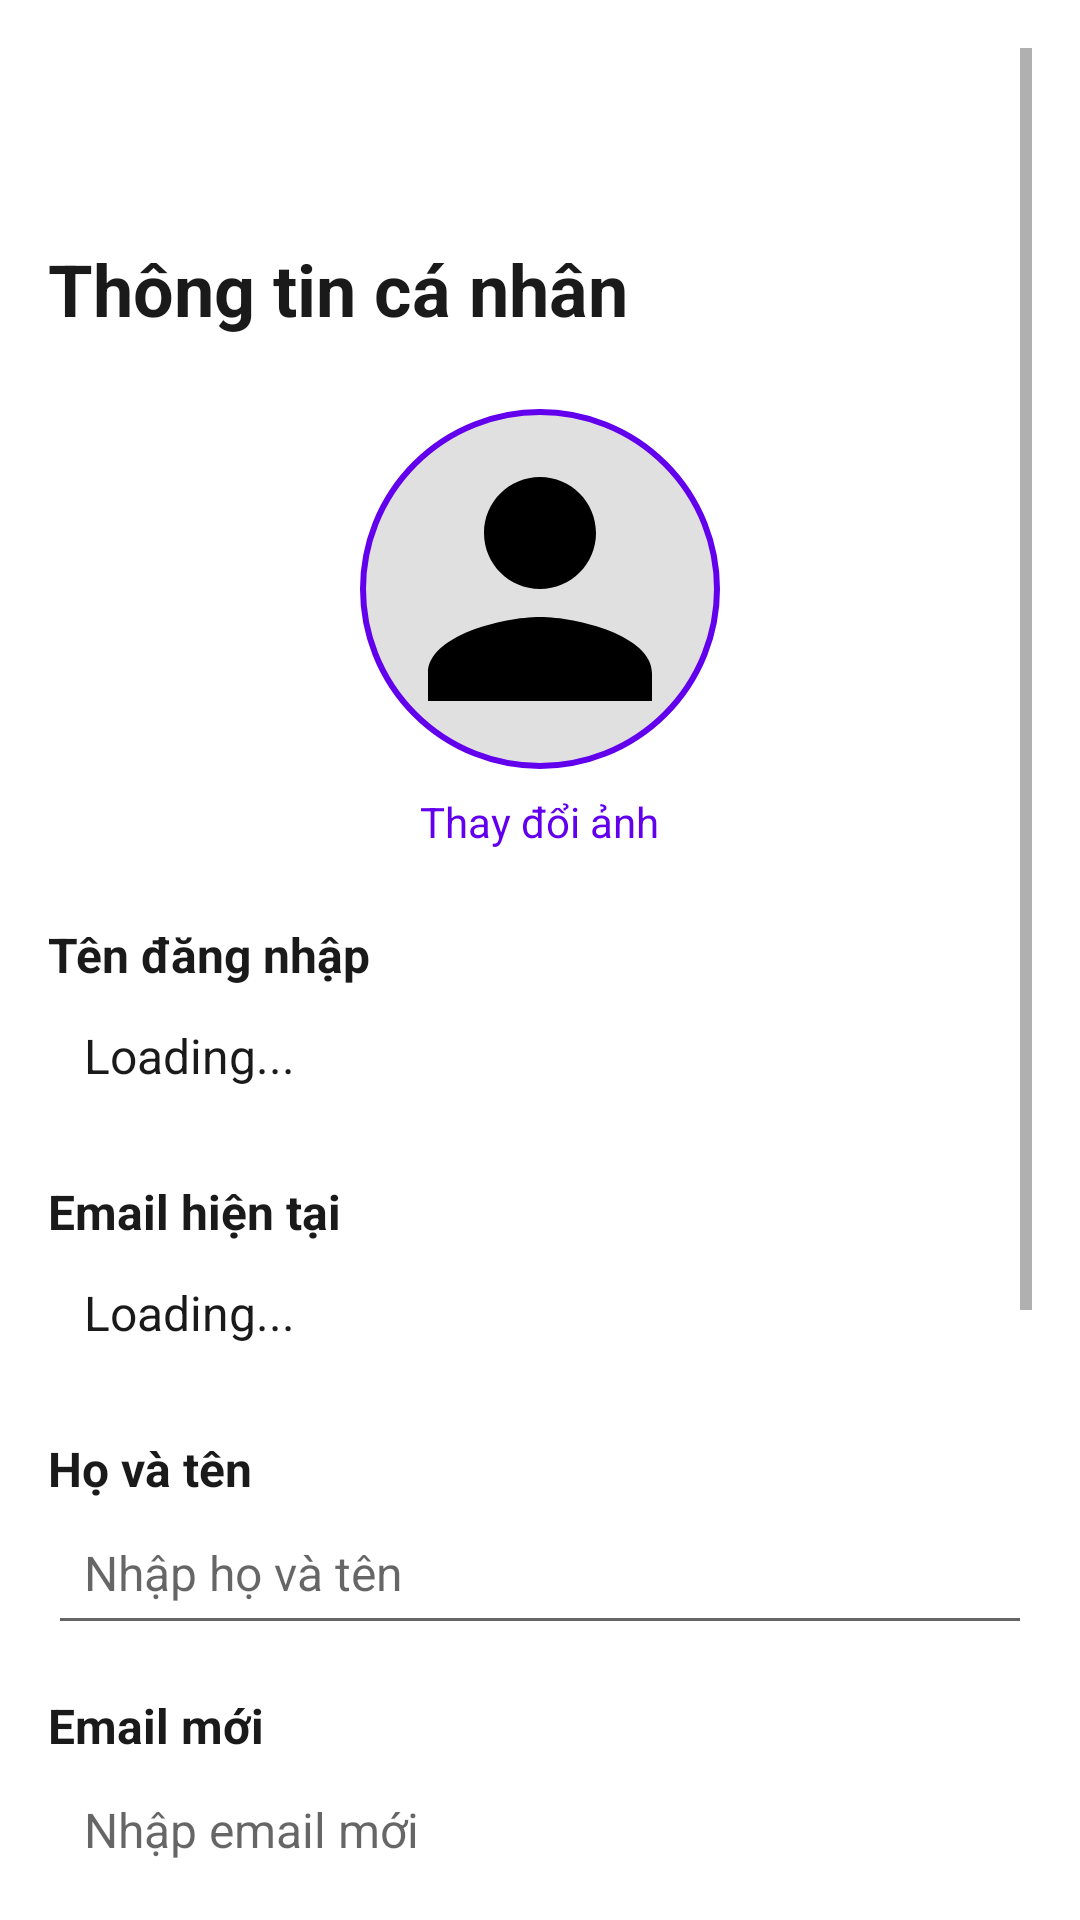

Here is an Android app screen rendered from its layout file. Give the layout XML and the strings, colors and styles it references.
<!-- AndroidManifest.xml: application theme Theme.DEMO -->
<!-- res/layout/activity_profile.xml -->
<?xml version="1.0" encoding="utf-8"?>
<ScrollView xmlns:android="http://schemas.android.com/apk/res/android"
    xmlns:app="http://schemas.android.com/apk/res-auto"
    xmlns:tools="http://schemas.android.com/tools"
    android:layout_width="match_parent"
    android:layout_height="match_parent"
    android:padding="16dp"
    tools:context=".Activity.ProfileActivity">

    <androidx.constraintlayout.widget.ConstraintLayout
        android:layout_width="match_parent"
        android:layout_height="wrap_content">

        
        <ImageView
            android:id="@+id/backBtn"
            android:layout_width="48dp"
            android:layout_height="48dp"
            android:contentDescription="Back"
            android:padding="12dp"
            android:src="@drawable/ic_arrow_back"
            app:layout_constraintStart_toStartOf="parent"
            app:layout_constraintTop_toTopOf="parent" />

        
        <TextView
            android:id="@+id/titleTxt"
            android:layout_width="wrap_content"
            android:layout_height="wrap_content"
            android:text="Thông tin cá nhân"
            android:textColor="@color/black"
            android:textSize="24sp"
            android:textStyle="bold"
            app:layout_constraintStart_toStartOf="parent"
            app:layout_constraintTop_toBottomOf="@id/backBtn"
            android:layout_marginTop="16dp" />

        
        <LinearLayout
            android:id="@+id/profileImageContainer"
            android:layout_width="match_parent"
            android:layout_height="wrap_content"
            android:gravity="center"
            android:orientation="vertical"
            app:layout_constraintTop_toBottomOf="@id/titleTxt"
            app:layout_constraintStart_toStartOf="parent"
            app:layout_constraintEnd_toEndOf="parent"
            android:layout_marginTop="24dp">

            
            <ImageView
                android:id="@+id/profileImage"
                android:layout_width="120dp"
                android:layout_height="120dp"
                android:src="@drawable/ic_person"
                android:scaleType="centerCrop"
                android:background="@drawable/circle_background"
                android:padding="4dp" />

            <TextView
                android:layout_width="wrap_content"
                android:layout_height="wrap_content"
                android:text="Thay đổi ảnh"
                android:textColor="@color/purple_500"
                android:textSize="14sp"
                android:layout_marginTop="8dp"
                android:clickable="false"
                android:focusable="false" />

        </LinearLayout>

        
        <TextView
            android:id="@+id/usernameLabel"
            android:layout_width="wrap_content"
            android:layout_height="wrap_content"
            android:text="Tên đăng nhập"
            android:textColor="@color/black"
            android:textSize="16sp"
            android:textStyle="bold"
            app:layout_constraintStart_toStartOf="parent"
            app:layout_constraintTop_toBottomOf="@id/profileImageContainer"
            android:layout_marginTop="24dp" />

        <TextView
            android:id="@+id/usernameTxt"
            android:layout_width="match_parent"
            android:layout_height="wrap_content"
            android:minHeight="48dp"
            android:text="Loading..."
            android:textColor="@color/black"
            android:textSize="16sp"
            android:padding="12dp"
            app:layout_constraintTop_toBottomOf="@id/usernameLabel"
            app:layout_constraintStart_toStartOf="parent"
            app:layout_constraintEnd_toEndOf="parent" />

        
        <TextView
            android:id="@+id/currentEmailLabel"
            android:layout_width="wrap_content"
            android:layout_height="wrap_content"
            android:text="Email hiện tại"
            android:textColor="@color/black"
            android:textSize="16sp"
            android:textStyle="bold"
            app:layout_constraintStart_toStartOf="parent"
            app:layout_constraintTop_toBottomOf="@id/usernameTxt"
            android:layout_marginTop="16dp" />

        <TextView
            android:id="@+id/currentEmailTxt"
            android:layout_width="match_parent"
            android:layout_height="wrap_content"
            android:minHeight="48dp"
            android:text="Loading..."
            android:textColor="@color/black"
            android:textSize="16sp"
            android:padding="12dp"
            app:layout_constraintTop_toBottomOf="@id/currentEmailLabel"
            app:layout_constraintStart_toStartOf="parent"
            app:layout_constraintEnd_toEndOf="parent" />

        
        <TextView
            android:id="@+id/nameLabel"
            android:layout_width="wrap_content"
            android:layout_height="wrap_content"
            android:text="Họ và tên"
            android:textColor="@color/black"
            android:textSize="16sp"
            android:textStyle="bold"
            app:layout_constraintStart_toStartOf="parent"
            app:layout_constraintTop_toBottomOf="@id/currentEmailTxt"
            android:layout_marginTop="16dp" />

        <EditText
            android:id="@+id/nameEditTxt"
            android:layout_width="match_parent"
            android:layout_height="wrap_content"
            android:minHeight="48dp"
            android:hint="Nhập họ và tên"
            android:textColor="@color/black"
            android:textSize="16sp"
            android:padding="12dp"
            app:layout_constraintTop_toBottomOf="@id/nameLabel"
            app:layout_constraintStart_toStartOf="parent"
            app:layout_constraintEnd_toEndOf="parent" />

        
        <TextView
            android:id="@+id/emailLabel"
            android:layout_width="wrap_content"
            android:layout_height="wrap_content"
            android:text="Email mới"
            android:textColor="@color/black"
            android:textSize="16sp"
            android:textStyle="bold"
            app:layout_constraintStart_toStartOf="parent"
            app:layout_constraintTop_toBottomOf="@id/nameEditTxt"
            android:layout_marginTop="16dp" />

        <EditText
            android:id="@+id/emailEditTxt"
            android:layout_width="match_parent"
            android:layout_height="wrap_content"
            android:minHeight="48dp"
            android:hint="Nhập email mới"
            android:textColor="@color/black"
            android:textSize="16sp"
            android:padding="12dp"
            android:inputType="textEmailAddress"
            app:layout_constraintTop_toBottomOf="@id/emailLabel"
            app:layout_constraintStart_toStartOf="parent"
            app:layout_constraintEnd_toEndOf="parent" />

        
        <TextView
            android:id="@+id/phoneLabel"
            android:layout_width="wrap_content"
            android:layout_height="wrap_content"
            android:text="Số điện thoại"
            android:textColor="@color/black"
            android:textSize="16sp"
            android:textStyle="bold"
            app:layout_constraintStart_toStartOf="parent"
            app:layout_constraintTop_toBottomOf="@id/emailEditTxt"
            android:layout_marginTop="16dp" />

        <EditText
            android:id="@+id/phoneEditTxt"
            android:layout_width="match_parent"
            android:layout_height="wrap_content"
            android:minHeight="48dp"
            android:hint="Nhập số điện thoại"
            android:textColor="@color/black"
            android:textSize="16sp"
            android:padding="12dp"
            android:inputType="phone"
            app:layout_constraintTop_toBottomOf="@id/phoneLabel"
            app:layout_constraintStart_toStartOf="parent"
            app:layout_constraintEnd_toEndOf="parent" />

        
        <ProgressBar
            android:id="@+id/progressBar"
            android:layout_width="wrap_content"
            android:layout_height="wrap_content"
            android:visibility="gone"
            app:layout_constraintTop_toBottomOf="@id/phoneEditTxt"
            app:layout_constraintStart_toStartOf="parent"
            app:layout_constraintEnd_toEndOf="parent"
            android:layout_marginTop="16dp" />

        
        <Button
            android:id="@+id/saveBtn"
            android:layout_width="match_parent"
            android:layout_height="wrap_content"
            android:minHeight="48dp"
            android:text="Lưu thông tin"
            android:textColor="@color/white"
            android:backgroundTint="@color/green"
            android:padding="12dp"
            android:layout_marginTop="16dp"
            app:layout_constraintTop_toBottomOf="@id/progressBar"
            app:layout_constraintStart_toStartOf="parent"
            app:layout_constraintEnd_toEndOf="parent" />

        
        <Button
            android:id="@+id/changePasswordBtn"
            android:layout_width="match_parent"
            android:layout_height="wrap_content"
            android:minHeight="48dp"
            android:text="Đổi mật khẩu"
            android:textColor="@color/white"
            android:backgroundTint="@color/purple_500"
            android:padding="12dp"
            android:layout_marginTop="12dp"
            app:layout_constraintTop_toBottomOf="@id/saveBtn"
            app:layout_constraintStart_toStartOf="parent"
            app:layout_constraintEnd_toEndOf="parent" />

        
        <Button
            android:id="@+id/logoutBtn"
            android:layout_width="match_parent"
            android:layout_height="wrap_content"
            android:minHeight="48dp"
            android:text="Đăng xuất"
            android:textColor="@color/white"
            android:backgroundTint="@color/gray"
            android:padding="12dp"
            android:layout_marginTop="12dp"
            android:layout_marginBottom="24dp"
            app:layout_constraintTop_toBottomOf="@id/changePasswordBtn"
            app:layout_constraintStart_toStartOf="parent"
            app:layout_constraintEnd_toEndOf="parent" />

    </androidx.constraintlayout.widget.ConstraintLayout>
</ScrollView>
<!-- resources referenced by this layout -->
<resources>
  <color name="black">#FF1A1A1A</color>
  <color name="gray">#FF9E9E9E</color>
  <color name="green">#00796B</color>
  <color name="purple_500">#FF6200EE</color>
  <color name="white">#FFFFFFFF</color>
  <!-- drawable circle_background (drawable) -->
  <?xml version="1.0" encoding="utf-8"?>
  <shape xmlns:android="http://schemas.android.com/apk/res/android"
      android:shape="oval">
      <solid android:color="#E0E0E0" />
      <stroke
          android:width="2dp"
          android:color="#6200EE" />
  </shape>
  <!-- drawable ic_person (drawable) -->
  <vector xmlns:android="http://schemas.android.com/apk/res/android"
      android:width="24dp"
      android:height="24dp"
      android:viewportWidth="24"
      android:viewportHeight="24"
      android:tint="?attr/colorOnBackground">
      <path
          android:fillColor="@android:color/black"
          android:pathData="M12,12c2.21,0 4,-1.79 4,-4s-1.79,-4 -4,-4 -4,1.79 -4,4 1.79,4 4,4zM12,14c-2.67,0 -8,1.34 -8,4v2h16v-2c0,-2.66 -5.33,-4 -8,-4z"/>
  </vector>
  <style name="Theme.DEMO" parent="Theme.MaterialComponents.DayNight.NoActionBar">
          
          <item name="colorPrimary">@color/purple_500</item>
          <item name="colorPrimaryVariant">@color/purple_700</item>
          <item name="colorOnPrimary">@color/white</item>
          
          <item name="colorSecondary">@color/teal_200</item>
          <item name="colorSecondaryVariant">@color/teal_700</item>
          <item name="colorOnSecondary">@color/black</item>
          
          <item name="android:statusBarColor" tools:targetApi="l">?attr/colorPrimaryVariant</item>
          
      </style>
  <color name="purple_700">#FF3700B3</color>
  <color name="teal_200">#FF03DAC5</color>
  <color name="teal_700">#FF018786</color>
</resources>
